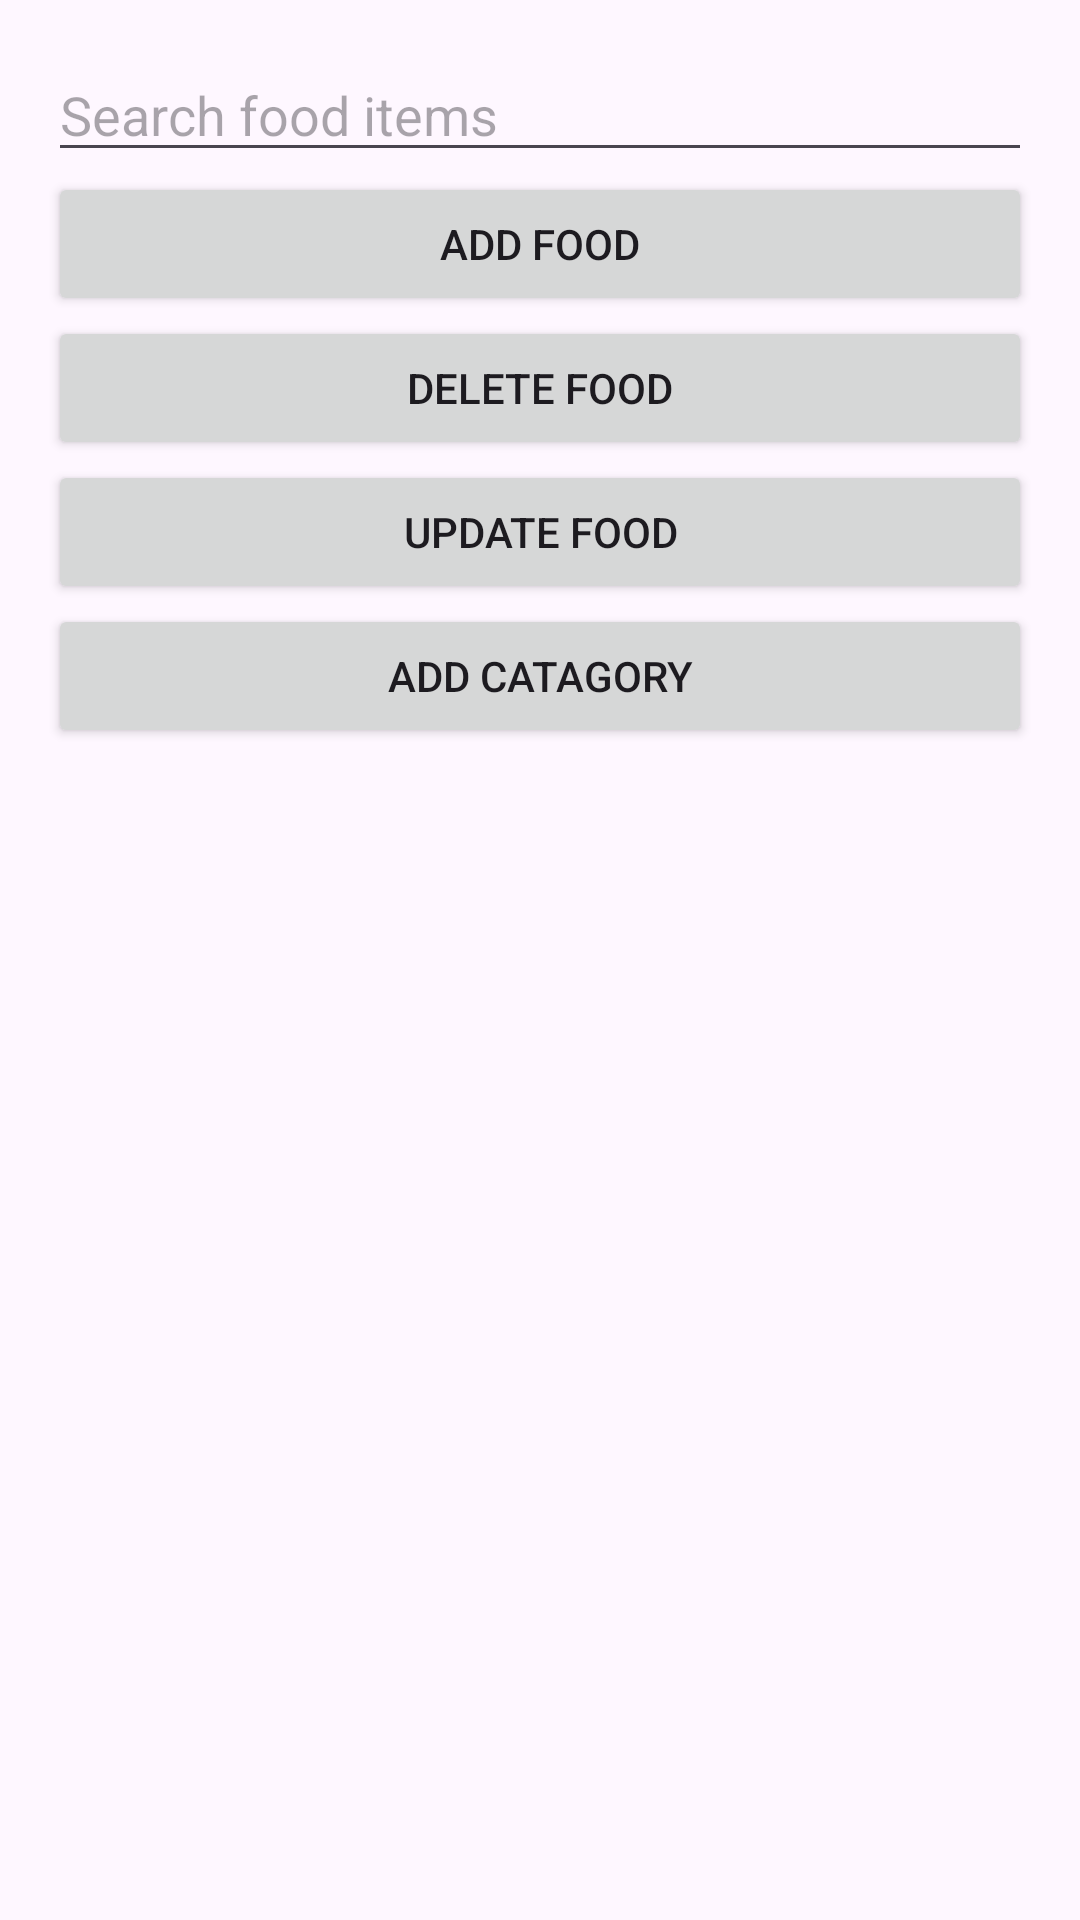

Android layout source for this screen:
<!-- AndroidManifest.xml: application theme Theme.DogNutritionApp -->
<!-- res/layout/activity_admin.xml -->
<?xml version="1.0" encoding="utf-8"?>
<androidx.constraintlayout.widget.ConstraintLayout xmlns:android="http://schemas.android.com/apk/res/android"
    xmlns:app="http://schemas.android.com/apk/res-auto"
    xmlns:tools="http://schemas.android.com/tools"
    android:id="@+id/main"
    android:layout_width="match_parent"
    android:layout_height="match_parent"
    tools:context=".ui.AdminActivity">
    <LinearLayout
        android:layout_width="match_parent"
        android:layout_height="match_parent"
        android:orientation="vertical"
        android:padding="16dp">

        <EditText
            android:id="@+id/adminsearchBar"
            android:layout_width="match_parent"
            android:layout_height="wrap_content"
            android:hint="Search food items"/>

        <Button
            android:id="@+id/adminbuttonAdd"
            android:layout_width="match_parent"
            android:layout_height="wrap_content"
            android:text="Add Food"/>

        <Button
            android:id="@+id/adminbuttonDelete"
            android:layout_width="match_parent"
            android:layout_height="wrap_content"
            android:text="Delete Food"/>

        <Button
            android:id="@+id/adminbuttonUpdate"
            android:layout_width="match_parent"
            android:layout_height="wrap_content"
            android:text="Update Food" />

        <Button
            android:id="@+id/categoryadd"
            android:layout_width="match_parent"
            android:layout_height="wrap_content"
            android:text="add catagory" />

        

    </LinearLayout>
</androidx.constraintlayout.widget.ConstraintLayout>
<!-- resources referenced by this layout -->
<resources>
  <style name="Theme.DogNutritionApp" parent="Base.Theme.DogNutritionApp" />
  <style name="Base.Theme.DogNutritionApp" parent="Theme.Material3.DayNight.NoActionBar">
          
          
      </style>
</resources>
